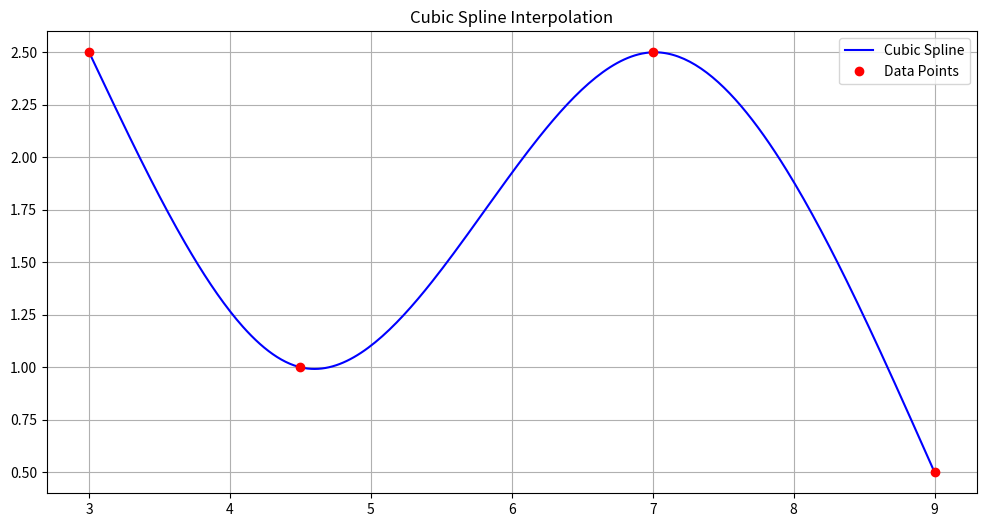

Write the Python code that produced this figure.
# -*- coding: utf-8 -*-
"""
Created on Fri Aug 29 17:07:38 2025

@author: shwet
"""

import random
import sympy as sp
import numpy as np
import matplotlib.pyplot as plt

n = 4
x = [3,4.5,7,9]
f = [2.5,1,2.5,0.5]

def spline_equation_row(xi_minus1, xi, xi_plus1, f_xi_minus1, f_xi, f_xi_plus1):
    a = xi - xi_minus1
    b = 2 * (xi_plus1 - xi_minus1)
    c = xi_plus1 - xi
    rhs = (6 / (xi_plus1 - xi)) * (f_xi_plus1 - f_xi) - (6 / (xi - xi_minus1)) * (f_xi - f_xi_minus1)
    return a, b, c, rhs

variables = sp.symbols(f'f\'\'1:{n-1}')
equations = []

for i in range(1, n - 1):
    a, b, c, rhs = spline_equation_row(x[i - 1], x[i], x[i + 1], f[i - 1], f[i], f[i + 1])
    row = 0
    if i > 1:
        row += a * variables[i - 2]
    row += b * variables[i - 1]
    if i < n - 2:
        row += c * variables[i]
    equations.append(sp.Eq(row, rhs))

sol = sp.solve(equations, variables)
fpp = [0] + [sol[v] for v in variables] + [0]

def cubic_spline_interpolation(x_val, xi, xi1, fxi, fxi1, fppi, fppi1):
    h = xi1 - xi
    term1 = fppi * ((xi1 - x_val) ** 3) / (6 * h)
    term2 = fppi1 * ((x_val - xi) ** 3) / (6 * h)
    term3 = (fxi / h - fppi * h / 6) * (xi1 - x_val)
    term4 = (fxi1 / h - fppi1 * h / 6) * (x_val - xi)
    #print(f"{term1}+{term2}+{term3}+{term4}")
    return term1 + term2 + term3 + term4

X_vals = []

Y_vals = []

for i in range(n - 1):
    xs = np.linspace(x[i],x[i+1],100)
    ys = [cubic_spline_interpolation(xv, x[i], x[i + 1], f[i], f[i + 1], fpp[i], fpp[i + 1]) for xv in xs]
    X_vals.extend(xs)
    Y_vals.extend(ys)

plt.figure(figsize=(12, 6))
plt.plot(X_vals, Y_vals, label="Cubic Spline", color="blue")
plt.plot(x, f, 'ro', label="Data Points")
plt.title("Cubic Spline Interpolation")
plt.legend()
plt.grid(True)
plt.show()
